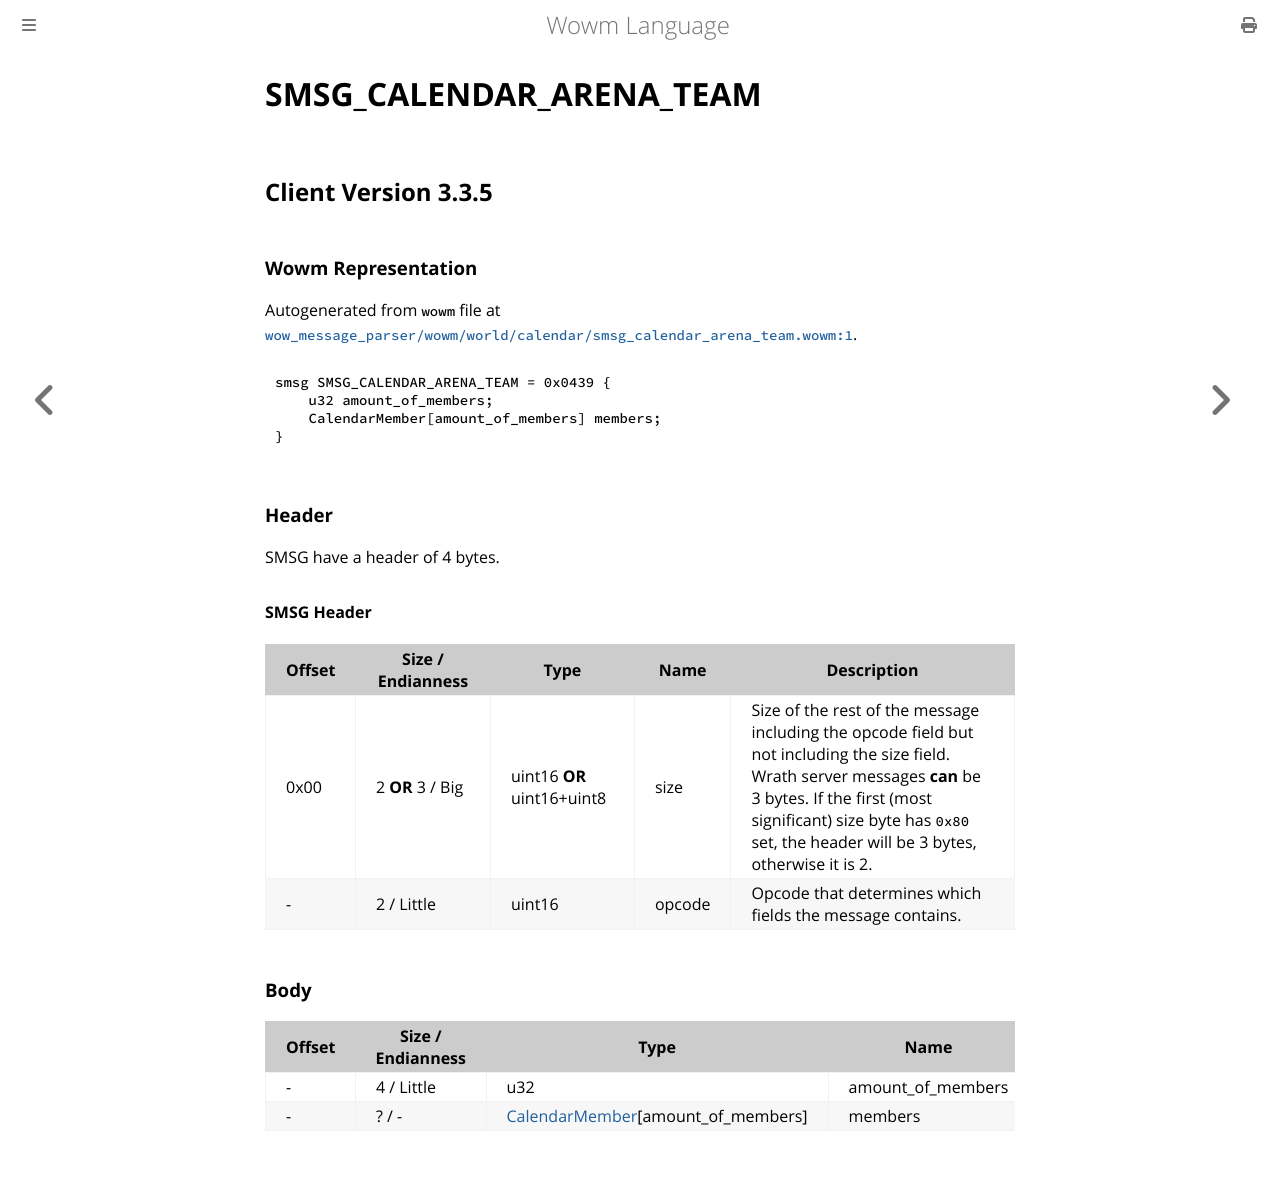

repository: gtker/wow_messages · page: docs/smsg_calendar_arena_team.html · generator: mdbook

# SMSG_CALENDAR_ARENA_TEAM

## Client Version 3.3.5

### Wowm Representation

Autogenerated from `wowm` file at [`wow_message_parser/wowm/world/calendar/smsg_calendar_arena_team.wowm:1`](https://github.com/gtker/wow_messages/tree/main/wow_message_parser/wowm/world/calendar/smsg_calendar_arena_team.wowm#L1).
```rust,ignore
smsg SMSG_CALENDAR_ARENA_TEAM = 0x0439 {
    u32 amount_of_members;
    CalendarMember[amount_of_members] members;
}
```
### Header

SMSG have a header of 4 bytes.

#### SMSG Header

| Offset | Size / Endianness | Type   | Name   | Description |
| ------ | ----------------- | ------ | ------ | ----------- |
| 0x00   | 2 **OR** 3 / Big           | uint16 **OR** uint16+uint8 | size | Size of the rest of the message including the opcode field but not including the size field. Wrath server messages **can** be 3 bytes. If the first (most significant) size byte has `0x80` set, the header will be 3 bytes, otherwise it is 2.|
| -      | 2 / Little| uint16 | opcode | Opcode that determines which fields the message contains. |

### Body

| Offset | Size / Endianness | Type | Name | Comment |
| ------ | ----------------- | ---- | ---- | ------- |
| - | 4 / Little | u32 | amount_of_members |  |
| - | ? / - | [CalendarMember](calendarmember.md)[amount_of_members] | members |  |
